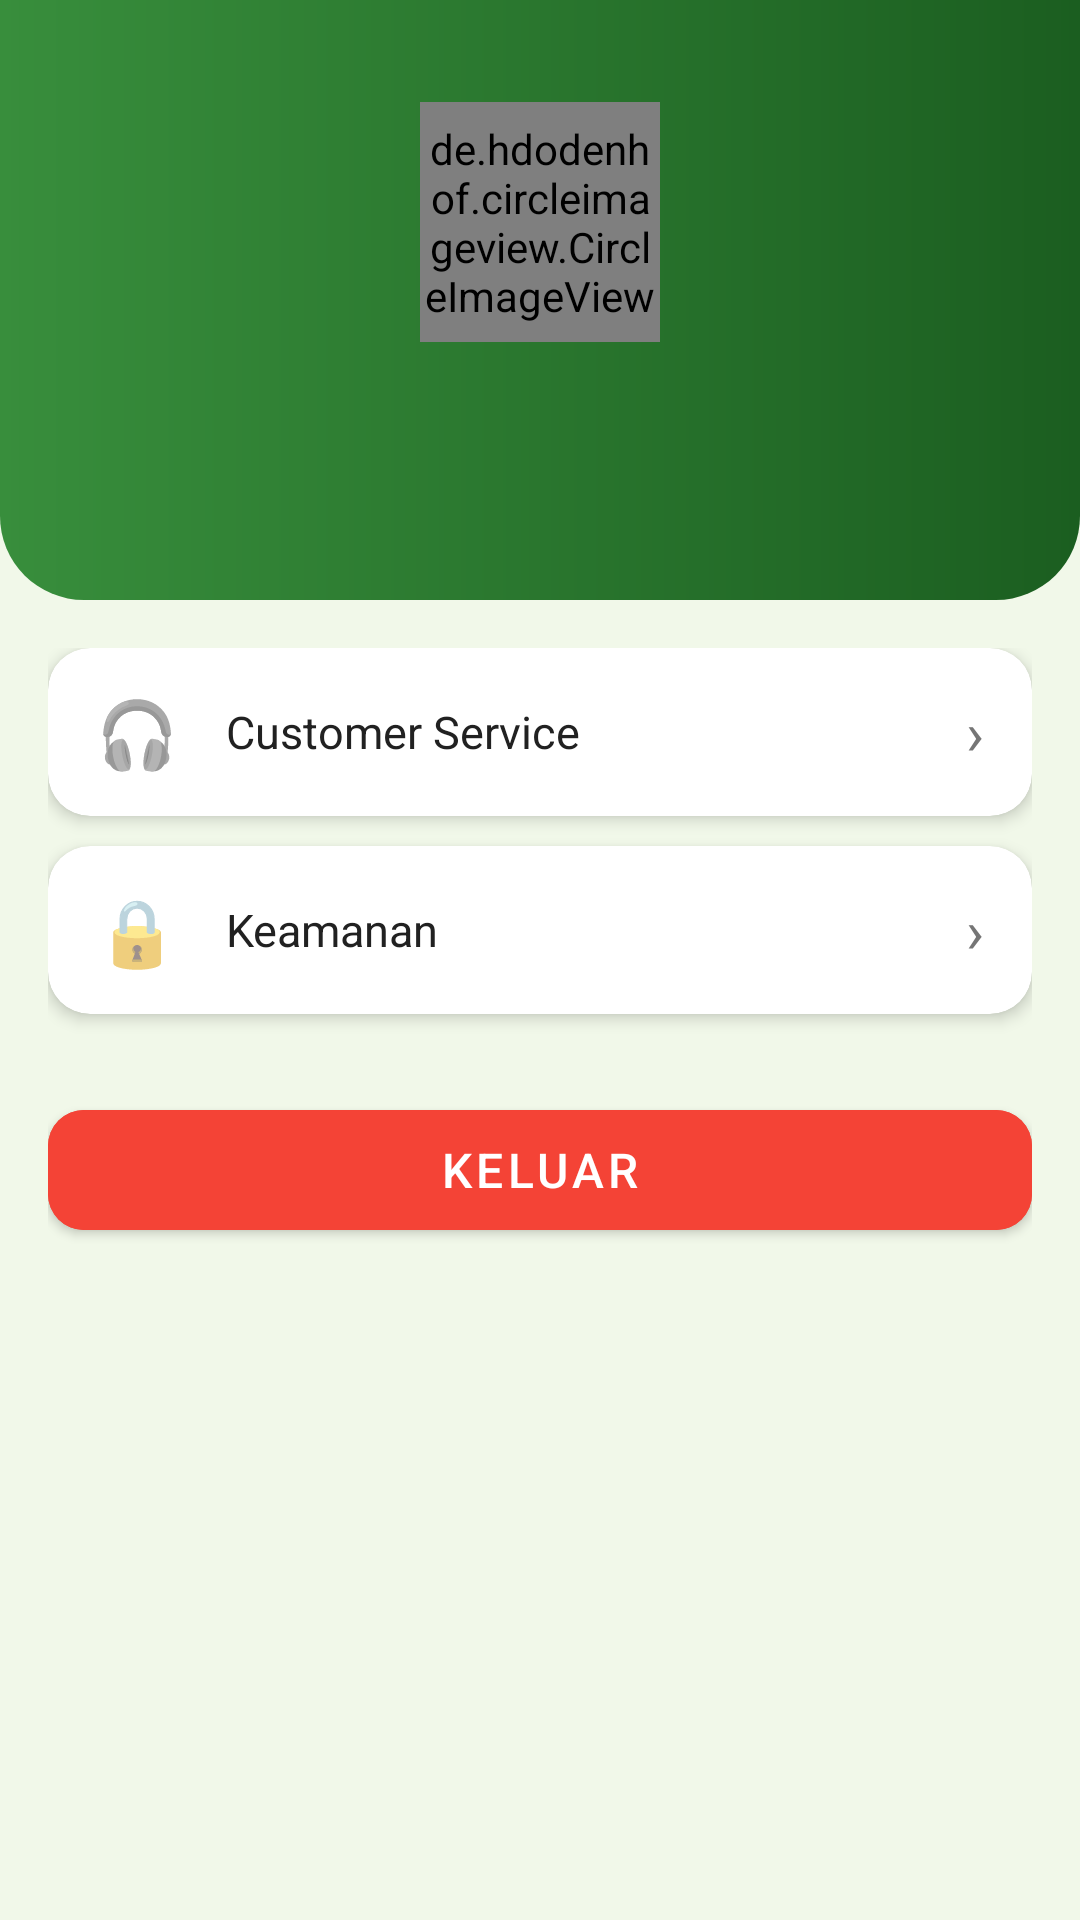

The Android layout XML behind this screen, and the referenced resources:
<!-- AndroidManifest.xml: application theme Theme.AkeymaEWallet -->
<!-- res/layout/fragment_profile.xml -->
<?xml version="1.0" encoding="utf-8"?>
<ScrollView xmlns:android="http://schemas.android.com/apk/res/android"
    xmlns:app="http://schemas.android.com/apk/res-auto"
    android:layout_width="match_parent"
    android:layout_height="match_parent"
    android:background="@color/page_bg">

    <LinearLayout android:layout_width="match_parent" android:layout_height="wrap_content"
        android:orientation="vertical">

        
        <FrameLayout android:layout_width="match_parent" android:layout_height="200dp"
            android:background="@drawable/gradient_header">
            <LinearLayout android:layout_width="wrap_content" android:layout_height="wrap_content"
                android:layout_gravity="center" android:orientation="vertical" android:gravity="center">
                <de.hdodenhof.circleimageview.CircleImageView
                    android:id="@+id/imgAvatar"
                    android:layout_width="80dp" android:layout_height="80dp"
                    android:src="@drawable/ic_profile"
                    app:civ_border_width="3dp" app:civ_border_color="@color/white" />
                <TextView android:id="@+id/tvProfileName"
                    android:layout_width="wrap_content" android:layout_height="wrap_content"
                    android:textColor="@color/white" android:textSize="18sp"
                    android:textStyle="bold" android:layout_marginTop="10dp" />
                <TextView android:id="@+id/tvProfileEmail"
                    android:layout_width="wrap_content" android:layout_height="wrap_content"
                    android:textColor="#CCFFFFFF" android:textSize="13sp" />
            </LinearLayout>
        </FrameLayout>

        
        <LinearLayout android:layout_width="match_parent" android:layout_height="wrap_content"
            android:orientation="vertical" android:padding="16dp">

            
            <androidx.cardview.widget.CardView android:layout_width="match_parent"
                android:layout_height="wrap_content" android:layout_marginBottom="10dp"
                app:cardCornerRadius="14dp" app:cardElevation="3dp">
                <LinearLayout android:id="@+id/menuCS"
                    android:layout_width="match_parent" android:layout_height="56dp"
                    android:orientation="horizontal" android:gravity="center_vertical"
                    android:paddingHorizontal="16dp">
                    <TextView android:layout_width="wrap_content" android:layout_height="wrap_content"
                        android:text="🎧" android:textSize="22sp" android:layout_marginEnd="16dp" />
                    <TextView android:layout_width="0dp" android:layout_height="wrap_content"
                        android:layout_weight="1" android:text="Customer Service"
                        android:textSize="15sp" android:textColor="@color/dark_text" />
                    <TextView android:layout_width="wrap_content" android:layout_height="wrap_content"
                        android:text="›" android:textSize="20sp" android:textColor="@color/gray_text" />
                </LinearLayout>
            </androidx.cardview.widget.CardView>

            
            <androidx.cardview.widget.CardView android:layout_width="match_parent"
                android:layout_height="wrap_content" android:layout_marginBottom="10dp"
                app:cardCornerRadius="14dp" app:cardElevation="3dp">
                <LinearLayout android:id="@+id/menuSecurity"
                    android:layout_width="match_parent" android:layout_height="56dp"
                    android:orientation="horizontal" android:gravity="center_vertical"
                    android:paddingHorizontal="16dp">
                    <TextView android:layout_width="wrap_content" android:layout_height="wrap_content"
                        android:text="🔒" android:textSize="22sp" android:layout_marginEnd="16dp" />
                    <TextView android:layout_width="0dp" android:layout_height="wrap_content"
                        android:layout_weight="1" android:text="Keamanan"
                        android:textSize="15sp" android:textColor="@color/dark_text" />
                    <TextView android:layout_width="wrap_content" android:layout_height="wrap_content"
                        android:text="›" android:textSize="20sp" android:textColor="@color/gray_text" />
                </LinearLayout>
            </androidx.cardview.widget.CardView>

            
            <com.google.android.material.button.MaterialButton
                android:id="@+id/btnLogout"
                android:layout_width="match_parent"
                android:layout_height="52dp"
                android:layout_marginTop="16dp"
                android:backgroundTint="@color/error"
                android:text="KELUAR"
                android:textColor="@color/white"
                style="@style/GreenButton" />
        </LinearLayout>
    </LinearLayout>
</ScrollView>
<!-- resources referenced by this layout -->
<resources>
  <color name="dark_text">#212121</color>
  <color name="error">#F44336</color>
  <color name="gray_text">#757575</color>
  <color name="page_bg">#F1F8E9</color>
  <color name="white">#FFFFFF</color>
  <!-- drawable gradient_header (drawable) -->
  <?xml version="1.0" encoding="utf-8"?>
  <shape xmlns:android="http://schemas.android.com/apk/res/android">
      <gradient
          android:angle="180"
          android:startColor="#1B5E20"
          android:endColor="#388E3C"
          android:type="linear" />
      <corners android:bottomLeftRadius="28dp" android:bottomRightRadius="28dp" />
  </shape>
  <style name="GreenButton" parent="Widget.MaterialComponents.Button">
          <item name="backgroundTint">@color/green_primary</item>
          <item name="cornerRadius">12dp</item>
          <item name="android:textColor">@color/white</item>
          <item name="android:textSize">16sp</item>
          <item name="android:fontFamily">sans-serif-medium</item>
      </style>
  <style name="Theme.AkeymaEWallet" parent="Theme.MaterialComponents.Light.NoActionBar">
          <item name="colorPrimary">@color/green_primary</item>
          <item name="colorPrimaryVariant">@color/green_dark</item>
          <item name="colorOnPrimary">@color/white</item>
          <item name="colorSecondary">@color/green_accent</item>
          <item name="colorOnSecondary">@color/dark_text</item>
          <item name="android:windowBackground">@color/page_bg</item>
          <item name="android:statusBarColor">@color/statusBar</item>
          <item name="android:navigationBarColor">@color/white</item>
      </style>
  <color name="green_primary">#2E7D32</color>
  <color name="green_dark">#1B5E20</color>
  <color name="green_accent">#00E676</color>
  <color name="statusBar">#1B5E20</color>
</resources>
